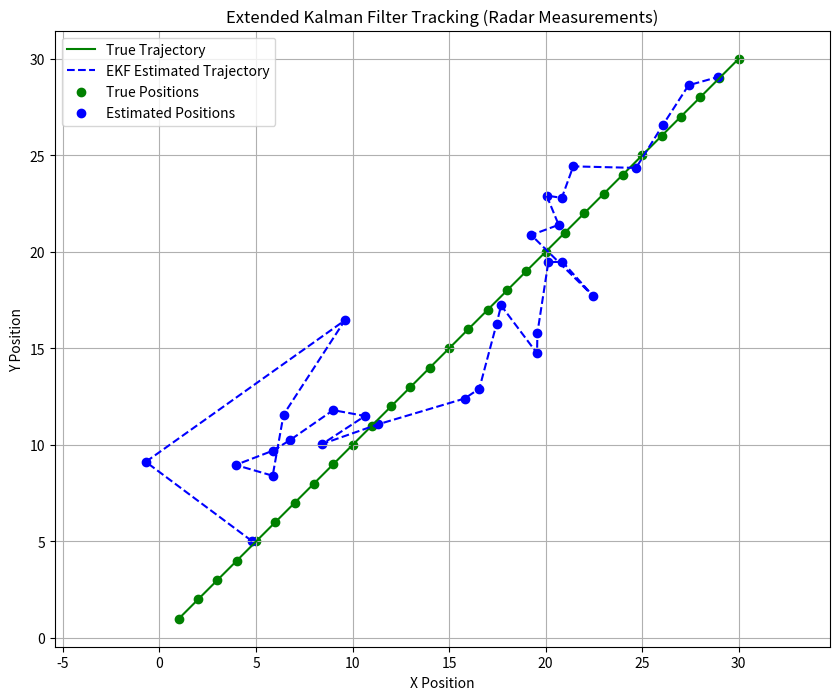

Source code (Python):
""""
    The code simulates a scenario where a "radar" observes an object 
    moving in two dimensions (X, Y) with a constant velocity, 
    while there is noise in the measurements. Then,
    it uses an Extended Kalman Filter (EKF) to accurately estimate 
    the object's position from the noisy measurements.
"""

import numpy as np
import matplotlib.pyplot as plt

# Define the motion model: state x = [px, py, vx, vy] (position and velocity in 2D)
def f(x, u):
    """
    Motion model to predict the next state based on constant velocity model.
    x: state vector [px, py, vx, vy]
    u: control input (not used in this case)
    Returns: predicted state [px_new, py_new, vx, vy]
    """
    dt = 1.0  # time step
    F = np.array([
        [1, 0, dt, 0],  # update x position
        [0, 1, 0, dt],  # update y position
        [0, 0, 1, 0],   # velocity x remains same
        [0, 0, 0, 1]    # velocity y remains same
    ])
    return np.dot(F, x)  # predicted next state


def h(x):
    """
    Measurement model: radar measures range and bearing (r, theta).
    x: state vector [px, py, vx, vy]
    Returns: measurement [range, bearing]
    """
    px, py, vx, vy = x
    range_ = np.sqrt(px**2 + py**2)  # Euclidean distance
    bearing = np.arctan2(py, px)     # Angle relative to x-axis
    return np.array([range_, bearing])

# Jacobian of the motion model (* linear here, so constant)
def F_jacobian(x, u):
    """
    Jacobian of the motion model (constant for linear system).
    """
    dt = 1.0
    return np.array([
        [1, 0, dt, 0],
        [0, 1, 0, dt],
        [0, 0, 1, 0],
        [0, 0, 0, 1]
    ])

# Jacobian of the measurement model (nonlinear system)
def H_jacobian(x):
    """
    Jacobian of the measurement model for radar system.
    Handles the partial derivatives of range and bearing with respect to the state.
    """
    px, py, vx, vy = x
    range_sq = px**2 + py**2
    range_ = np.sqrt(range_sq)

    # Prevent division by zero if the position is at the origin
    if range_sq == 0:
        raise ValueError("Division by zero in Jacobian calculation")

    H = np.array([
        [px / range_, py / range_, 0, 0],         # partial derivatives for range
        [-py / range_sq, px / range_sq, 0, 0]     # partial derivatives for bearing
    ])
    return H

# Extended Kalman Filter class
class ExtendedKalmanFilter:
    def __init__(self, f, h, F_jacobian, H_jacobian, Q, R, x0, P0):
        """
        Extended Kalman Filter initialization.
        """
        self.f = f  # motion model
        self.h = h  # measurement model
        self.F_jacobian = F_jacobian  # Jacobian of the motion model
        self.H_jacobian = H_jacobian  # Jacobian of the measurement model
        self.Q = Q  # process noise covariance
        self.R = R  # measurement noise covariance
        self.x = x0  # initial state estimate
        self.P = P0  # initial covariance estimate

    def predict(self, u=None):
        """
        Prediction step: estimate next state based on current state and motion model.
        """
        self.x = self.f(self.x, u)  # predict next state
        F = self.F_jacobian(self.x, u)  # linearize the motion model
        self.P = np.dot(np.dot(F, self.P), F.T) + self.Q  # update covariance

    def update(self, z):
        """
        Update step: correct the state estimate using new measurement z.
        """
        H = self.H_jacobian(self.x)  # linearize the measurement model
        y = z - self.h(self.x)  # innovation (measurement residual)

        # Normalize angle between -pi and pi
        y[1] = np.arctan2(np.sin(y[1]), np.cos(y[1]))

        S = np.dot(np.dot(H, self.P), H.T) + self.R  # innovation covariance
        K = np.dot(np.dot(self.P, H.T), np.linalg.inv(S))  # Kalman gain

        self.x = self.x + np.dot(K, y)  # update the state estimate
        self.P = np.dot(np.eye(len(self.x)) - np.dot(K, H), self.P)  # update covariance

    def get_state(self):
        """
        Return the current state estimate.
        """
        return self.x

# ------------------------------
# Setup simulation parameters
# ------------------------------

# Initial state: position (0,0) and velocity (1,1)
x0 = np.array([0, 0, 1, 1])

# Initial uncertainty: very high (high initial covariance)
P0 = np.eye(4) * 500

# Process noise covariance (small uncertainty in motion)
Q = np.eye(4) * 0.1

# Measurement noise covariance
R = np.diag([10, np.deg2rad(5)])  # noise in range and bearing

# Initialize the Extended Kalman Filter
ekf = ExtendedKalmanFilter(f, h, F_jacobian, H_jacobian, Q, R, x0, P0)

# Lists to store true positions and noisy measurements
true_positions = []
measurements = []

# Initialize random seed for reproducibility
np.random.seed(0)

# Start from the initial true state
state = np.array([0, 0, 1, 1])

# Simulate true trajectory and noisy radar measurements
for i in range(30):
    state = f(state, None)  # move the true state
    true_positions.append(state.copy())

    px, py, vx, vy = state
    range_true = np.sqrt(px**2 + py**2)  # True range
    bearing_true = np.arctan2(py, px)   # True bearing

    # Add noise to the true range and bearing
    range_measured = range_true + np.random.normal(0, np.sqrt(R[0, 0]))
    bearing_measured = bearing_true + np.random.normal(0, np.sqrt(R[1, 1]))
    measurements.append(np.array([range_measured, bearing_measured]))

# ------------------------------
# Run the filter on the measurements
# ------------------------------

# Lists to store estimated positions
estimated_positions = []

for z in measurements:
    ekf.predict()  # predict the next state
    ekf.update(z)  # correct with measurement
    est = ekf.get_state()
    estimated_positions.append(est.copy())

# ------------------------------
# Plotting the results
# ------------------------------

# Convert lists to arrays for easier plotting
true_positions = np.array(true_positions)
estimated_positions = np.array(estimated_positions)

# Plot true vs estimated trajectory
plt.figure(figsize=(10, 8))
plt.plot(true_positions[:, 0], true_positions[:, 1], 'g-', label='True Trajectory')
plt.plot(estimated_positions[:, 0], estimated_positions[:, 1], 'b--', label='EKF Estimated Trajectory')
plt.scatter(true_positions[:, 0], true_positions[:, 1], c='g', label='True Positions')
plt.scatter(estimated_positions[:, 0], estimated_positions[:, 1], c='b', label='Estimated Positions')
plt.legend()
plt.xlabel('X Position')
plt.ylabel('Y Position')
plt.title('Extended Kalman Filter Tracking (Radar Measurements)')
plt.grid(True)
plt.axis('equal')
plt.show()
